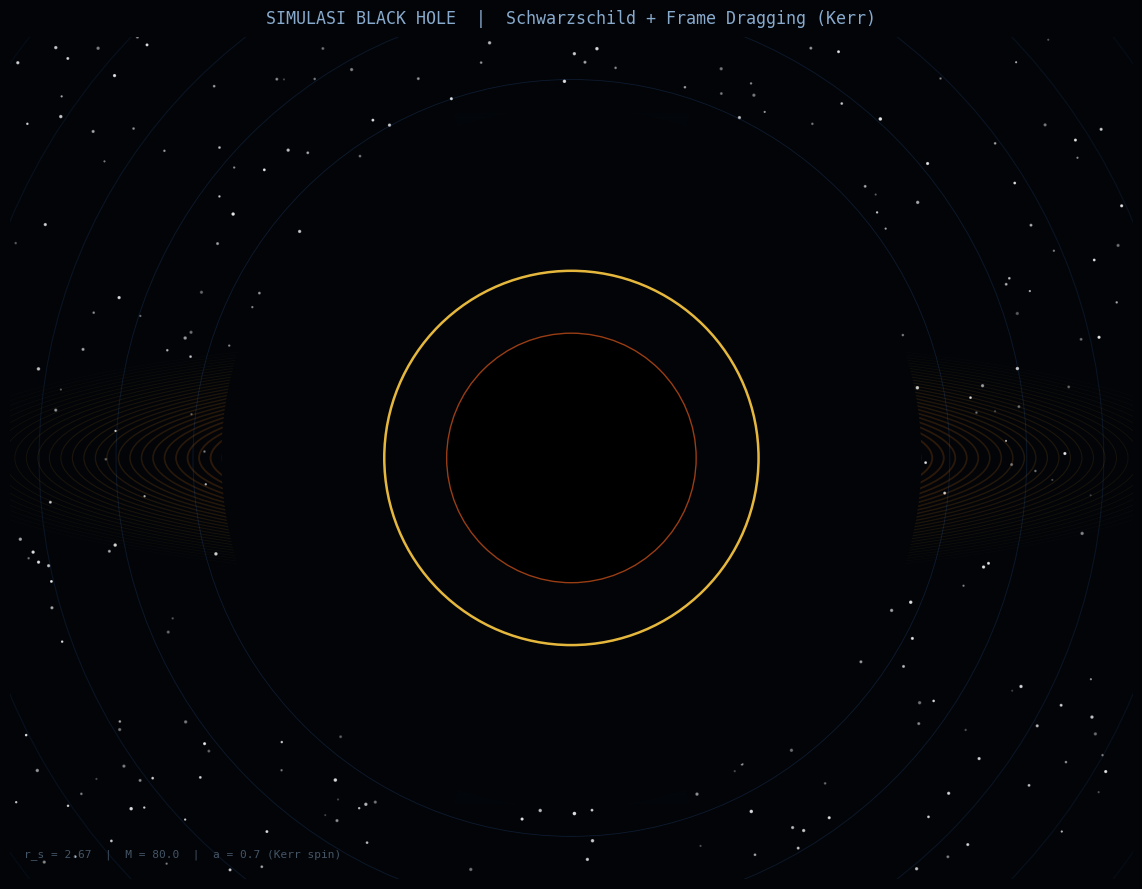

Write the Python code that produced this figure.
"""
==============================================
  SIMULASI BLACK HOLE - Python + Matplotlib
==============================================
Fisika yang disimulasikan:
  - Gravitasi Newtonian + koreksi relativistik (potensial Schwarzschild)
  - Frame dragging (efek Kerr untuk black hole berputar)
  - Cakram akresi dengan gradien warna suhu
  - Relativistic jets
  - Gravitational lensing visual
  - Penangkapan partikel oleh event horizon

Requirements:
    pip install matplotlib numpy

Jalankan:
    python black_hole_simulation.py
"""

import numpy as np
import matplotlib.pyplot as plt
import matplotlib.animation as animation
import matplotlib.patches as patches
from matplotlib.colors import LinearSegmentedColormap
from matplotlib.patches import FancyArrowPatch
import warnings
warnings.filterwarnings("ignore")

# ─── KONSTANTA & PARAMETER ───────────────────────────────────────────────────

G_CONST    = 500.0    # Konstanta gravitasi simulasi
BH_MASS    = 80.0     # Massa black hole (satuan simulasi)
BH_SPIN    = 0.7      # Parameter spin Kerr (0 = Schwarzschild, 1 = Kerr maksimal)
N_PARTICLES = 220     # Jumlah partikel awal
DT         = 0.05     # Time step
TRAIL_LEN  = 20       # Panjang jejak partikel

# Schwarzschild radius: r_s = 2GM/c² (dalam satuan simulasi)
RS = 2.0 * G_CONST * BH_MASS / (3e4)

# Batas simulasi
XLIM = (-12, 12)
YLIM = (-9, 9)

print(f"[INFO] Schwarzschild radius: {RS:.2f} unit")
print(f"[INFO] Jumlah partikel: {N_PARTICLES}")
print(f"[INFO] Spin parameter: {BH_SPIN}")


# ─── KELAS PARTIKEL ──────────────────────────────────────────────────────────

class Particle:
    """Merepresentasikan partikel gas/debu dalam medan gravitasi black hole."""

    def __init__(self):
        self.respawn()

    def respawn(self):
        # Spawn di lingkaran luar dengan orbit acak
        angle  = np.random.uniform(0, 2 * np.pi)
        dist   = np.random.uniform(RS * 3.5, RS * 9)
        self.x = dist * np.cos(angle)
        self.y = dist * np.sin(angle)

        # Kecepatan orbital + sedikit radial (jatuh ke dalam)
        v_orb   = np.sqrt(G_CONST * BH_MASS / dist) * np.random.uniform(0.75, 1.05)
        v_angle = angle + np.pi / 2 + np.random.uniform(-0.25, 0.25)
        self.vx = v_orb * np.cos(v_angle) * (1 if np.random.random() > 0.15 else -1)
        self.vy = v_orb * np.sin(v_angle) * (1 if np.random.random() > 0.15 else -1)

        # Warna berdasarkan suhu (dekat = lebih panas = lebih putih/biru)
        self.base_hue = np.random.uniform(0.0, 0.25)   # 0=merah, 0.25=kuning
        self.size     = np.random.uniform(0.8, 2.5)
        self.alive    = True
        self.trail_x  = []
        self.trail_y  = []

    def update(self, dt, bh_spin):
        """Update posisi & kecepatan dengan persamaan gerak Kerr–Schild."""
        r   = np.sqrt(self.x**2 + self.y**2)
        eps = 1e-9

        # ── Gaya gravitasi (potensial Schwarzschild + koreksi GR) ──
        f_grav = G_CONST * BH_MASS / max(r**2, eps)
        fx = -f_grav * self.x / max(r, eps)
        fy = -f_grav * self.y / max(r, eps)

        # ── Frame dragging (efek Kerr): gaya Coriolis dari rotasi ruang-waktu ──
        # a_fd = (2 * J / r³) × v × r̂  (approx.)
        J = bh_spin * G_CONST * BH_MASS * RS
        fd_mag = 2 * J / max(r**3, eps)
        fx += fd_mag * (-self.vy)
        fy += fd_mag * self.vx

        # ── Koreksi relativistik: redshift gravitasi memperlambat waktu ──
        # Time dilation factor: sqrt(1 - rs/r)
        factor = max(0.1, np.sqrt(abs(1.0 - RS / max(r, RS * 0.5))))

        # Update kecepatan
        self.vx += fx * dt * factor
        self.vy += fy * dt * factor

        # Batasi kecepatan (c = 1 dalam satuan simulasi)
        v = np.sqrt(self.vx**2 + self.vy**2)
        v_max = 15.0
        if v > v_max:
            self.vx *= v_max / v
            self.vy *= v_max / v

        # Update posisi
        self.trail_x.append(self.x)
        self.trail_y.append(self.y)
        if len(self.trail_x) > TRAIL_LEN:
            self.trail_x.pop(0)
            self.trail_y.pop(0)

        self.x += self.vx * dt
        self.y += self.vy * dt

        # Cek event horizon: partikel terserap
        r_new = np.sqrt(self.x**2 + self.y**2)
        if r_new < RS * 1.05:
            self.alive = False

        # Cek batas layar
        if abs(self.x) > 14 or abs(self.y) > 11:
            self.alive = False

    def temperature_color(self):
        """Warna partikel: makin dekat black hole = makin panas = putih/biru."""
        r = np.sqrt(self.x**2 + self.y**2)
        proximity = max(0, 1 - r / (RS * 7))
        # Gradien: oranye (0.05) → kuning (0.15) → putih panas (proximity tinggi)
        hue = self.base_hue + proximity * 0.15
        brightness = 0.5 + proximity * 0.5
        # Konversi ke warna matplotlib (HSV-like manual)
        r_c = min(1, hue * 6)
        g_c = min(1, max(0, 0.6 + proximity * 0.4))
        b_c = proximity * 0.8
        alpha = 0.4 + proximity * 0.55
        return (min(1,r_c), min(1,g_c), min(1,b_c), alpha)


# ─── INISIALISASI MATPLOTLIB ─────────────────────────────────────────────────

fig, ax = plt.subplots(figsize=(12, 9), facecolor='#020408')
ax.set_facecolor('#020408')
ax.set_xlim(XLIM)
ax.set_ylim(YLIM)
ax.set_aspect('equal')
ax.axis('off')
ax.set_title(
    "SIMULASI BLACK HOLE  |  Schwarzschild + Frame Dragging (Kerr)",
    color='#88aacc', fontsize=12, pad=10, fontfamily='monospace'
)

# ─── BINTANG LATAR BELAKANG ───────────────────────────────────────────────────
np.random.seed(42)
star_x = np.random.uniform(*XLIM, 350)
star_y = np.random.uniform(*YLIM, 350)
star_s = np.random.uniform(0.2, 2.5, 350)
star_a = np.random.uniform(0.2, 0.8, 350)
ax.scatter(star_x, star_y, s=star_s, c='white', alpha=star_a, zorder=0)

# ─── GRAVITATIONAL LENSING RINGS ─────────────────────────────────────────────
for i, ring_r in enumerate(np.linspace(RS * 1.8, RS * 5.5, 7)):
    alpha = 0.04 * (8 - i)
    lw    = 0.4 + i * 0.1
    ring  = plt.Circle((0, 0), ring_r, fill=False,
                        edgecolor='#3366aa', linewidth=lw, alpha=alpha, zorder=1)
    ax.add_patch(ring)

# ─── CAKRAM AKRESI ───────────────────────────────────────────────────────────
# Dibuat sebagai ellipse tipis (tampak miring dari samping)
accretion_artists = []
for i, frac in enumerate(np.linspace(0, 1, 40)):
    r_inner = RS * 1.6
    r_outer = RS * 5.2
    r_ring  = r_inner + (r_outer - r_inner) * frac
    hue_val = 0.05 + frac * 0.12          # oranye → kuning
    alpha   = max(0.02, 0.25 - frac * 0.22)
    lw      = max(0.3, 2.0 - frac * 1.7)
    # Warna hangat berdasarkan frac
    r_c = 1.0
    g_c = 0.3 + frac * 0.55
    b_c = frac * 0.2
    ring_artist = patches.Ellipse(
        (0, 0), width=r_ring * 2, height=r_ring * 0.38,
        fill=False, edgecolor=(r_c, g_c, b_c, alpha),
        linewidth=lw, zorder=2
    )
    ax.add_patch(ring_artist)
    accretion_artists.append(ring_artist)

# ─── RELATIVISTIC JETS ───────────────────────────────────────────────────────
jet_cmap = LinearSegmentedColormap.from_list(
    'jet_cmap', [(0,0,0,0), (0.2,0.5,1.0,0.35), (0.1,0.3,1.0,0.0)]
)
for direction in [-1, 1]:
    jet_height = YLIM[1] * 0.9
    jet_y = np.linspace(0, direction * jet_height, 80)
    jet_width = np.linspace(RS * 0.3, RS * 1.0, 80)
    for i in range(len(jet_y) - 1):
        frac  = i / len(jet_y)
        alpha = 0.18 * (1 - frac)**1.5
        ax.fill_betweenx(
            [jet_y[i], jet_y[i+1]],
            [-jet_width[i], -jet_width[i+1]],
            [jet_width[i],  jet_width[i+1]],
            color=(0.3, 0.6, 1.0), alpha=alpha, zorder=1
        )

# ─── EVENT HORIZON & BLACK HOLE ──────────────────────────────────────────────
# Shadow (area gelap lebih besar untuk efek lensing)
shadow = plt.Circle((0, 0), RS * 2.8, color='#020408', zorder=4)
ax.add_patch(shadow)

# Photon sphere (cincin cahaya)
photon_ring = plt.Circle((0, 0), RS * 1.5, fill=False,
                          edgecolor='#ffcc44', linewidth=1.8, alpha=0.9, zorder=5)
ax.add_patch(photon_ring)

# Event horizon
event_horizon = plt.Circle((0, 0), RS, color='black', zorder=6)
ax.add_patch(event_horizon)
event_edge = plt.Circle((0, 0), RS, fill=False,
                         edgecolor='#ff6622', linewidth=1.0, alpha=0.6, zorder=7)
ax.add_patch(event_edge)

# ─── PARTIKEL ────────────────────────────────────────────────────────────────
particles = [Particle() for _ in range(N_PARTICLES)]

# Scatter untuk partikel aktif
scat = ax.scatter([], [], s=[], c=[], zorder=8)
# Line collection untuk jejak (dirender manual per-frame)
trail_lines = []

# ─── INFO PANEL ──────────────────────────────────────────────────────────────
info_text = ax.text(
    XLIM[0] + 0.3, YLIM[1] - 0.5, '',
    color='#6699bb', fontsize=9, fontfamily='monospace',
    verticalalignment='top', zorder=10
)
rs_text = ax.text(
    XLIM[0] + 0.3, YLIM[0] + 0.5,
    f"r_s = {RS:.2f}  |  M = {BH_MASS}  |  a = {BH_SPIN} (Kerr spin)",
    color='#445566', fontsize=8, fontfamily='monospace', zorder=10
)

# ─── FUNGSI ANIMASI ──────────────────────────────────────────────────────────

frame_count = [0]
absorbed_count = [0]

# Hapus trail lines lama sebelum frame baru
trail_collection = []

def animate(frame):
    global trail_collection

    # Hapus trail lama
    for line in trail_collection:
        line.remove()
    trail_collection = []

    # Update semua partikel
    alive_after = []
    for p in particles:
        if p.alive:
            p.update(DT, BH_SPIN)
        if not p.alive:
            absorbed_count[0] += 1
            p.respawn()
        alive_after.append(p)

    particles[:] = alive_after

    # Kumpulkan data untuk scatter
    xs, ys, ss, cs = [], [], [], []
    for p in particles:
        if p.alive:
            r = np.sqrt(p.x**2 + p.y**2)
            proximity = max(0, 1 - r / (RS * 6))
            size = p.size * (1 + proximity * 2)
            color = p.temperature_color()
            xs.append(p.x)
            ys.append(p.y)
            ss.append(size * 4)
            cs.append(color)

            # Gambar trail
            if len(p.trail_x) > 1:
                for i in range(len(p.trail_x) - 1):
                    fade = (i / len(p.trail_x))
                    a_trail = fade * 0.3 * (1 + proximity)
                    if a_trail > 0.02:
                        line, = ax.plot(
                            [p.trail_x[i], p.trail_x[i+1]],
                            [p.trail_y[i], p.trail_y[i+1]],
                            color=(color[0], color[1], color[2], a_trail),
                            linewidth=0.4 + proximity * 0.8,
                            zorder=7
                        )
                        trail_collection.append(line)

    # Update scatter
    if xs:
        scat.set_offsets(np.column_stack([xs, ys]))
        scat.set_sizes(ss)
        scat.set_color(cs)

    # Rotasi cakram akresi (visual)
    rot_angle = frame * 1.8  # derajat per frame
    for i, ring in enumerate(accretion_artists):
        ring.angle = rot_angle * (1 + i * 0.015)

    # Flicker photon ring
    flicker = 0.7 + 0.3 * np.sin(frame * 0.18)
    photon_ring.set_alpha(flicker)

    # Update info
    frame_count[0] += 1
    n_alive = sum(1 for p in particles if p.alive)
    info_text.set_text(
        f"Frame    : {frame_count[0]:05d}\n"
        f"Partikel : {n_alive}/{N_PARTICLES}\n"
        f"Terserap : {absorbed_count[0]}"
    )

    return [scat, info_text, photon_ring] + accretion_artists + trail_collection


# ─── JALANKAN ANIMASI ────────────────────────────────────────────────────────

print("[INFO] Memulai simulasi... Tutup jendela untuk berhenti.")
ani = animation.FuncAnimation(
    fig, animate,
    frames=None,        # loop selamanya
    interval=30,        # ~33 FPS
    blit=False,
    cache_frame_data=False
)

plt.tight_layout()
plt.show()
